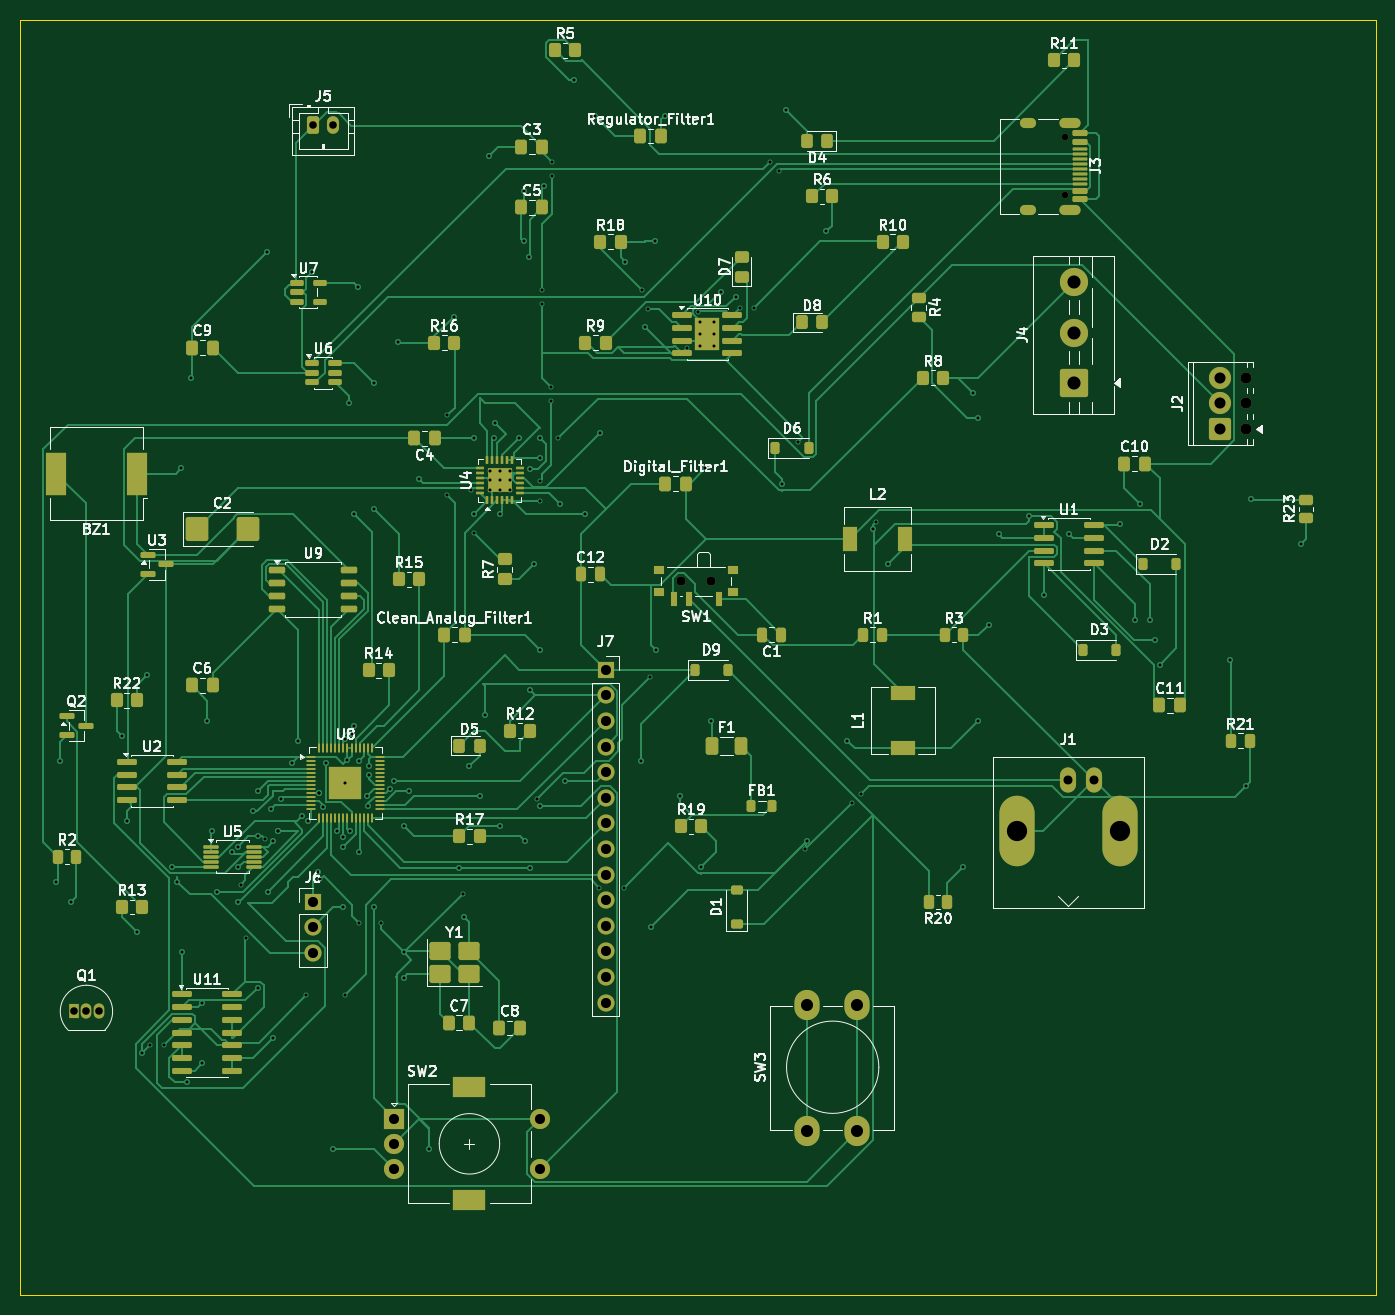
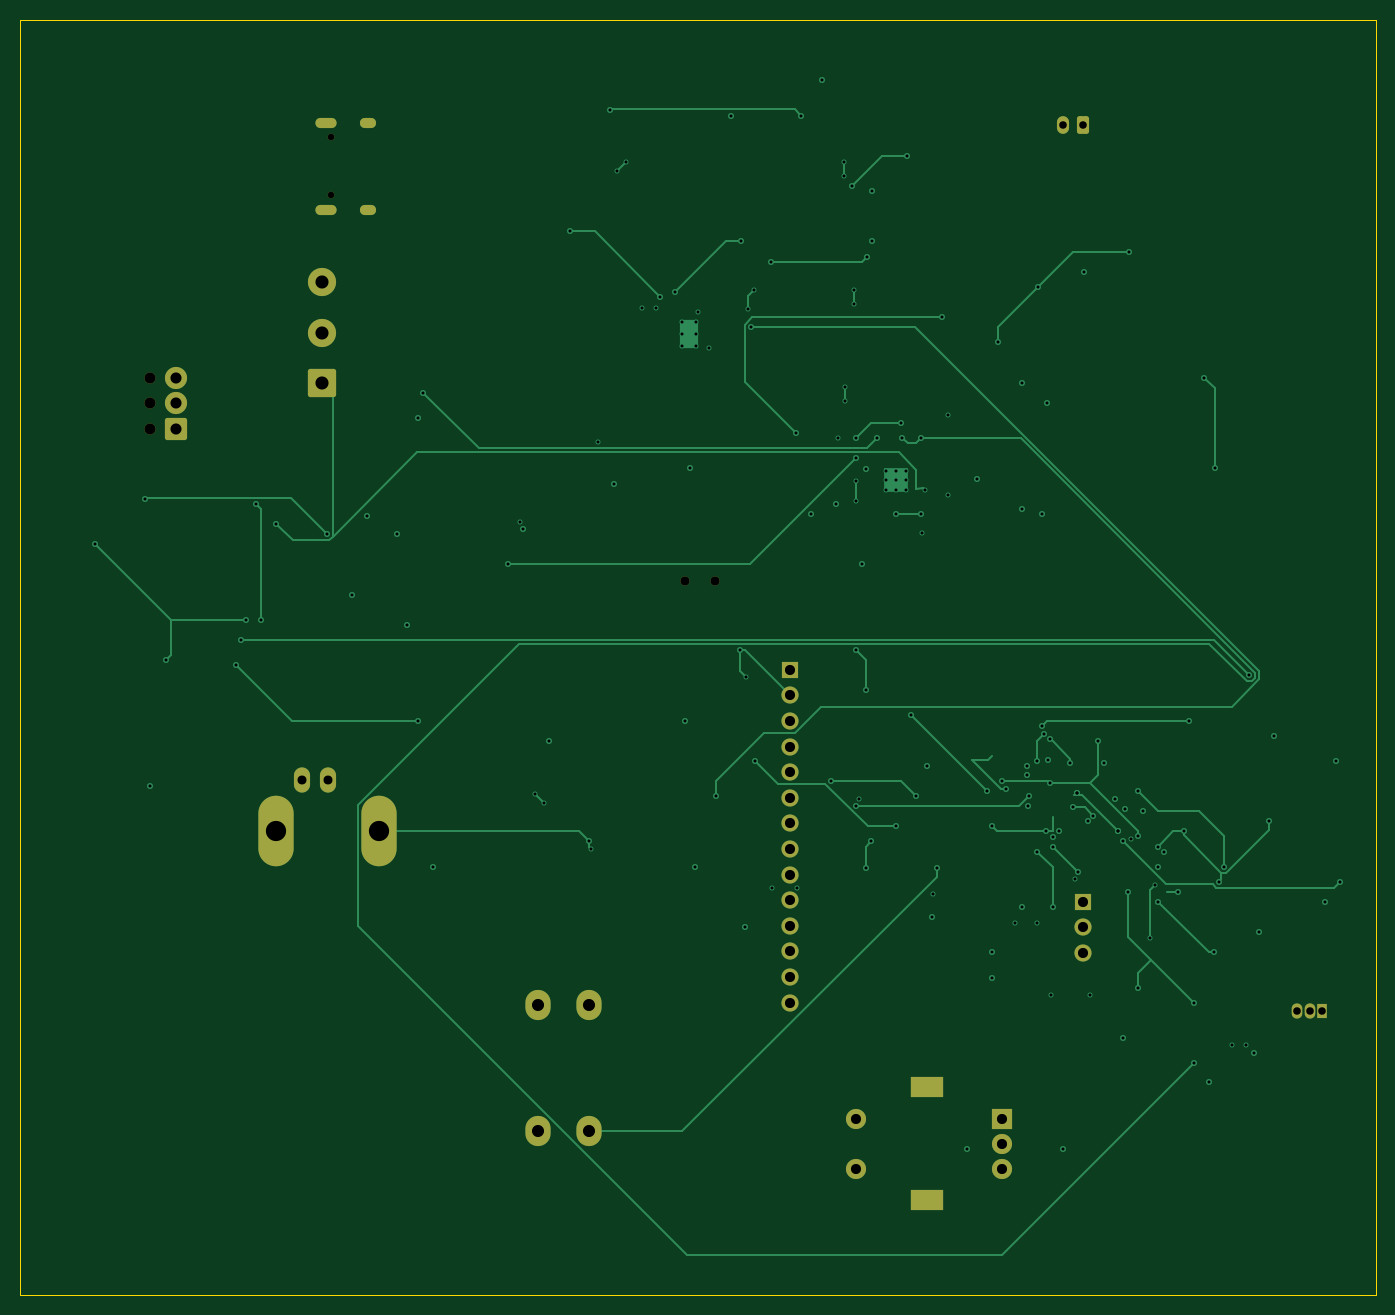
Circuit board: 13 layer files. Board 134.5 x 126.5 mm.
- bottom_copper: analogoscilloscope-B_Cu.gbr (20499 bytes)
- bottom_mask: analogoscilloscope-B_Mask.gbr (3461 bytes)
- paste: analogoscilloscope-B_Paste.gbr (463 bytes)
- bottom_silk: analogoscilloscope-B_Silkscreen.gbr (464 bytes)
- outline: analogoscilloscope-Edge_Cuts.gbr (617 bytes)
- top_copper: analogoscilloscope-F_Cu.gbr (81571 bytes)
- top_mask: analogoscilloscope-F_Mask.gbr (15436 bytes)
- paste: analogoscilloscope-F_Paste.gbr (13568 bytes)
- top_silk: analogoscilloscope-F_Silkscreen.gbr (129975 bytes)
- inner_copper: analogoscilloscope-In1_Cu.gbr (15478 bytes)
- inner_copper: analogoscilloscope-In2_Cu.gbr (14133 bytes)
- drill: analogoscilloscope-NPTH.drl (559 bytes)
- drill: analogoscilloscope-PTH.drl (4736 bytes)

=== bottom_copper: analogoscilloscope-B_Cu.gbr (20499 bytes, source omitted) ===
=== bottom_mask: analogoscilloscope-B_Mask.gbr ===
%TF.GenerationSoftware,KiCad,Pcbnew,10.0.3*%
%TF.CreationDate,2026-06-18T21:12:08+05:30*%
%TF.ProjectId,analogoscilloscope,616e616c-6f67-46f7-9363-696c6c6f7363,rev?*%
%TF.SameCoordinates,Original*%
%TF.FileFunction,Soldermask,Bot*%
%TF.FilePolarity,Negative*%
%FSLAX46Y46*%
G04 Gerber Fmt 4.6, Leading zero omitted, Abs format (unit mm)*
G04 Created by KiCad (PCBNEW 10.0.3) date 2026-06-18 21:12:08*
%MOMM*%
%LPD*%
G01*
G04 APERTURE LIST*
G04 Aperture macros list*
%AMRoundRect*
0 Rectangle with rounded corners*
0 $1 Rounding radius*
0 $2 $3 $4 $5 $6 $7 $8 $9 X,Y pos of 4 corners*
0 Add a 4 corners polygon primitive as box body*
4,1,4,$2,$3,$4,$5,$6,$7,$8,$9,$2,$3,0*
0 Add four circle primitives for the rounded corners*
1,1,$1+$1,$2,$3*
1,1,$1+$1,$4,$5*
1,1,$1+$1,$6,$7*
1,1,$1+$1,$8,$9*
0 Add four rect primitives between the rounded corners*
20,1,$1+$1,$2,$3,$4,$5,0*
20,1,$1+$1,$4,$5,$6,$7,0*
20,1,$1+$1,$6,$7,$8,$9,0*
20,1,$1+$1,$8,$9,$2,$3,0*%
G04 Aperture macros list end*
%ADD10R,1.700000X1.700000*%
%ADD11C,1.700000*%
%ADD12RoundRect,0.250000X-0.350000X-0.625000X0.350000X-0.625000X0.350000X0.625000X-0.350000X0.625000X0*%
%ADD13O,1.200000X1.750000*%
%ADD14C,0.900000*%
%ADD15RoundRect,0.250001X1.149999X-1.149999X1.149999X1.149999X-1.149999X1.149999X-1.149999X-1.149999X0*%
%ADD16C,2.800000*%
%ADD17C,1.100000*%
%ADD18RoundRect,0.249999X0.850001X-0.850001X0.850001X0.850001X-0.850001X0.850001X-0.850001X-0.850001X0*%
%ADD19C,2.200000*%
%ADD20O,1.600000X2.500000*%
%ADD21O,3.500000X7.000000*%
%ADD22R,1.050000X1.500000*%
%ADD23O,1.050000X1.500000*%
%ADD24C,0.650000*%
%ADD25O,2.100000X1.000000*%
%ADD26O,1.600000X1.000000*%
%ADD27O,2.500000X3.000000*%
%ADD28R,2.000000X2.000000*%
%ADD29C,2.000000*%
%ADD30R,3.200000X2.000000*%
G04 APERTURE END LIST*
D10*
%TO.C,J6*%
X74080000Y-108990000D03*
D11*
X74080000Y-111530000D03*
X74080000Y-114070000D03*
%TD*%
D12*
%TO.C,J5*%
X74080000Y-31980000D03*
D13*
X76080000Y-31980000D03*
%TD*%
D14*
%TO.C,SW1*%
X113580000Y-77200000D03*
X110580000Y-77200000D03*
%TD*%
D15*
%TO.C,J4*%
X149580000Y-57530000D03*
D16*
X149580000Y-52530000D03*
X149580000Y-47530000D03*
%TD*%
D10*
%TO.C,J7*%
X103080000Y-85990000D03*
D11*
X103080000Y-88530000D03*
X103080000Y-91070000D03*
X103080000Y-93610000D03*
X103080000Y-96150000D03*
X103080000Y-98690000D03*
X103080000Y-101230000D03*
X103080000Y-103770000D03*
X103080000Y-106310000D03*
X103080000Y-108850000D03*
X103080000Y-111390000D03*
X103080000Y-113930000D03*
X103080000Y-116470000D03*
X103080000Y-119010000D03*
%TD*%
D17*
%TO.C,J2*%
X166620000Y-62110000D03*
X166620000Y-59570000D03*
X166620000Y-57030000D03*
D18*
X164080000Y-62110000D03*
D19*
X164080000Y-59570000D03*
X164080000Y-57030000D03*
%TD*%
D20*
%TO.C,J1*%
X149000000Y-96950000D03*
D21*
X154080000Y-102030000D03*
D20*
X151540000Y-96950000D03*
D21*
X143920000Y-102030000D03*
%TD*%
D22*
%TO.C,Q1*%
X50310000Y-119890000D03*
D23*
X51580000Y-119890000D03*
X52850000Y-119890000D03*
%TD*%
D24*
%TO.C,J3*%
X148680000Y-33140000D03*
X148680000Y-38920000D03*
D25*
X149210000Y-31710000D03*
D26*
X145030000Y-31710000D03*
D25*
X149210000Y-40350000D03*
D26*
X145030000Y-40350000D03*
%TD*%
D27*
%TO.C,SW3*%
X123080000Y-131780000D03*
X123080000Y-119280000D03*
X128080000Y-131780000D03*
X128080000Y-119280000D03*
%TD*%
D28*
%TO.C,SW2*%
X82080000Y-130530000D03*
D29*
X82080000Y-135530000D03*
X82080000Y-133030000D03*
D30*
X89580000Y-127430000D03*
X89580000Y-138630000D03*
D29*
X96580000Y-135530000D03*
X96580000Y-130530000D03*
%TD*%
M02*

=== paste: analogoscilloscope-B_Paste.gbr ===
%TF.GenerationSoftware,KiCad,Pcbnew,10.0.3*%
%TF.CreationDate,2026-06-18T21:12:08+05:30*%
%TF.ProjectId,analogoscilloscope,616e616c-6f67-46f7-9363-696c6c6f7363,rev?*%
%TF.SameCoordinates,Original*%
%TF.FileFunction,Paste,Bot*%
%TF.FilePolarity,Positive*%
%FSLAX46Y46*%
G04 Gerber Fmt 4.6, Leading zero omitted, Abs format (unit mm)*
G04 Created by KiCad (PCBNEW 10.0.3) date 2026-06-18 21:12:08*
%MOMM*%
%LPD*%
G01*
G04 APERTURE LIST*
G04 APERTURE END LIST*
M02*

=== bottom_silk: analogoscilloscope-B_Silkscreen.gbr ===
%TF.GenerationSoftware,KiCad,Pcbnew,10.0.3*%
%TF.CreationDate,2026-06-18T21:12:08+05:30*%
%TF.ProjectId,analogoscilloscope,616e616c-6f67-46f7-9363-696c6c6f7363,rev?*%
%TF.SameCoordinates,Original*%
%TF.FileFunction,Legend,Bot*%
%TF.FilePolarity,Positive*%
%FSLAX46Y46*%
G04 Gerber Fmt 4.6, Leading zero omitted, Abs format (unit mm)*
G04 Created by KiCad (PCBNEW 10.0.3) date 2026-06-18 21:12:08*
%MOMM*%
%LPD*%
G01*
G04 APERTURE LIST*
G04 APERTURE END LIST*
M02*

=== outline: analogoscilloscope-Edge_Cuts.gbr ===
%TF.GenerationSoftware,KiCad,Pcbnew,10.0.3*%
%TF.CreationDate,2026-06-18T21:12:08+05:30*%
%TF.ProjectId,analogoscilloscope,616e616c-6f67-46f7-9363-696c6c6f7363,rev?*%
%TF.SameCoordinates,Original*%
%TF.FileFunction,Profile,NP*%
%FSLAX46Y46*%
G04 Gerber Fmt 4.6, Leading zero omitted, Abs format (unit mm)*
G04 Created by KiCad (PCBNEW 10.0.3) date 2026-06-18 21:12:08*
%MOMM*%
%LPD*%
G01*
G04 APERTURE LIST*
%TA.AperFunction,Profile*%
%ADD10C,0.050000*%
%TD*%
G04 APERTURE END LIST*
D10*
X45000000Y-21500000D02*
X179500000Y-21500000D01*
X179500000Y-148000000D01*
X45000000Y-148000000D01*
X45000000Y-21500000D01*
M02*

=== top_copper: analogoscilloscope-F_Cu.gbr (81571 bytes, source omitted) ===
=== top_mask: analogoscilloscope-F_Mask.gbr (15436 bytes, source omitted) ===
=== paste: analogoscilloscope-F_Paste.gbr (13568 bytes, source omitted) ===
=== top_silk: analogoscilloscope-F_Silkscreen.gbr (129975 bytes, source omitted) ===
=== inner_copper: analogoscilloscope-In1_Cu.gbr (15478 bytes, source omitted) ===
=== inner_copper: analogoscilloscope-In2_Cu.gbr (14133 bytes, source omitted) ===
=== drill: analogoscilloscope-NPTH.drl ===
M48
; DRILL file KiCad 10.0.3 date 2026-06-18T21:12:30
; FORMAT={-:-/ absolute / metric / decimal}
; #@! TF.CreationDate,2026-06-18T21:12:30+05:30
; #@! TF.GenerationSoftware,Kicad,Pcbnew,10.0.3
; #@! TF.FileFunction,NonPlated,1,4,NPTH
FMAT,2
METRIC
; #@! TA.AperFunction,NonPlated,NPTH,ComponentDrill
T1C0.650
; #@! TA.AperFunction,NonPlated,NPTH,ComponentDrill
T2C0.900
; #@! TA.AperFunction,NonPlated,NPTH,ComponentDrill
T3C1.100
%
G90
G05
T1
X148.68Y-33.14
X148.68Y-38.92
T2
X110.58Y-77.2
X113.58Y-77.2
T3
X166.62Y-57.03
X166.62Y-59.57
X166.62Y-62.11
M30

=== drill: analogoscilloscope-PTH.drl ===
M48
; DRILL file KiCad 10.0.3 date 2026-06-18T21:12:30
; FORMAT={-:-/ absolute / metric / decimal}
; #@! TF.CreationDate,2026-06-18T21:12:30+05:30
; #@! TF.GenerationSoftware,Kicad,Pcbnew,10.0.3
; #@! TF.FileFunction,Plated,1,4,PTH
FMAT,2
METRIC
; #@! TA.AperFunction,Plated,PTH,ViaDrill
T1C0.300
; #@! TA.AperFunction,Plated,PTH,ComponentDrill
T2C0.300
; #@! TA.AperFunction,Plated,PTH,ComponentDrill
T3C0.600
; #@! TA.AperFunction,Plated,PTH,ComponentDrill
T4C0.750
; #@! TA.AperFunction,Plated,PTH,ComponentDrill
T5C0.890
; #@! TA.AperFunction,Plated,PTH,ComponentDrill
T6C1.000
; #@! TA.AperFunction,Plated,PTH,ComponentDrill
T7C1.100
; #@! TA.AperFunction,Plated,PTH,ComponentDrill
T8C1.200
; #@! TA.AperFunction,Plated,PTH,ComponentDrill
T9C1.300
; #@! TA.AperFunction,Plated,PTH,ComponentDrill
T10C1.500
; #@! TA.AperFunction,Plated,PTH,ComponentDrill
T11C2.010
%
G90
G05
T1
X48.58Y-107.03
X49.0Y-95.0
X50.08Y-109.03
X55.08Y-92.53
X55.58Y-101.03
X56.58Y-112.03
X57.08Y-124.03
X57.58Y-86.53
X57.9Y-123.2
X59.3Y-123.2
X60.08Y-105.53
X60.58Y-107.03
X61.0Y-66.0
X61.08Y-114.03
X61.58Y-126.93
X62.0Y-57.0
X63.08Y-119.03
X63.08Y-125.03
X63.58Y-91.03
X64.08Y-102.03
X64.58Y-108.03
X66.039Y-104.12
X66.58Y-109.03
X66.604Y-103.554
X66.654Y-105.604
X66.9Y-107.3
X67.4Y-112.6
X68.08Y-100.03
X68.58Y-98.03
X68.58Y-102.53
X68.58Y-117.53
X69.3Y-102.8
X69.5Y-44.5
X69.58Y-108.03
X69.906Y-99.856
X70.08Y-103.03
X70.08Y-122.53
X70.58Y-102.03
X70.58Y-102.03
X70.906Y-98.83
X71.98Y-95.23
X72.58Y-93.03
X73.014Y-100.464
X73.4Y-118.3
X73.58Y-101.03
X74.0Y-46.5
X74.58Y-106.03
X74.666Y-98.245
X74.666Y-98.245
X74.8Y-106.8
X75.03Y-99.617
X75.326Y-95.276
X76.08Y-133.53
X76.48Y-102.013
X77.08Y-102.63
X77.08Y-103.53
X77.08Y-109.53
X77.2Y-118.3
X77.28Y-92.875
X77.28Y-97.23
X77.48Y-94.93
X77.58Y-59.53
X77.68Y-102.015
X77.906Y-92.356
X78.08Y-70.53
X78.08Y-91.53
X78.5Y-48.0
X78.58Y-95.03
X78.58Y-104.03
X78.6Y-111.1
X79.38Y-98.53
X79.556Y-99.554
X79.58Y-95.53
X79.58Y-96.43
X80.08Y-57.53
X80.08Y-70.03
X80.08Y-109.53
X80.8Y-111.1
X81.655Y-97.778
X82.08Y-97.03
X82.5Y-53.5
X83.08Y-101.53
X83.08Y-114.03
X83.08Y-116.53
X83.58Y-98.03
X84.58Y-67.03
X85.58Y-133.53
X87.4Y-60.7
X87.4Y-68.7
X88.0Y-51.0
X88.58Y-105.63
X88.9Y-108.2
X89.08Y-110.53
X89.58Y-95.53
X89.7Y-68.2
X90.0Y-72.4
X90.08Y-63.03
X90.08Y-70.53
X90.58Y-98.53
X91.08Y-90.53
X91.5Y-35.0
X91.981Y-62.981
X92.08Y-61.53
X92.58Y-70.53
X92.58Y-101.53
X94.5Y-63.0
X95.0Y-38.5
X95.0Y-43.5
X95.08Y-103.03
X95.5Y-45.0
X95.58Y-66.03
X95.58Y-88.03
X95.58Y-105.63
X96.0Y-75.5
X96.3Y-98.8
X96.58Y-63.03
X96.58Y-65.03
X96.58Y-84.03
X96.58Y-99.53
X96.6Y-67.3
X96.6Y-69.2
X96.8Y-48.3
X96.8Y-49.7
X97.0Y-38.0
X97.7Y-57.9
X97.7Y-59.3
X97.8Y-35.6
X97.8Y-37.0
X98.4Y-63.0
X98.58Y-69.53
X99.08Y-97.03
X100.0Y-27.5
X101.08Y-70.53
X102.0Y-31.0
X102.4Y-107.6
X102.5Y-62.5
X104.9Y-107.6
X105.0Y-45.5
X106.58Y-95.03
X106.7Y-48.3
X107.0Y-52.0
X107.3Y-50.2
X107.5Y-86.7
X107.58Y-111.53
X108.0Y-43.5
X108.08Y-84.03
X109.0Y-31.0
X110.5Y-98.5
X111.2Y-54.1
X112.3Y-50.5
X112.58Y-105.53
X113.0Y-66.0
X113.58Y-91.03
X114.5Y-48.5
X116.0Y-49.0
X116.4Y-50.1
X117.8Y-50.1
X119.4Y-35.6
X120.3Y-36.5
X120.58Y-67.53
X121.0Y-30.5
X122.2Y-63.4
X122.9Y-103.8
X123.08Y-103.03
X125.0Y-42.5
X127.08Y-93.03
X127.5Y-99.2
X128.4Y-98.3
X129.58Y-72.03
X129.9Y-71.3
X131.08Y-75.53
X138.58Y-105.53
X139.5Y-58.5
X140.08Y-61.03
X140.08Y-91.03
X141.08Y-81.53
X142.08Y-72.53
X145.08Y-70.73
X146.58Y-78.53
X149.08Y-72.53
X154.08Y-71.53
X155.58Y-81.03
X156.08Y-69.53
X157.08Y-81.03
X157.58Y-83.03
X158.08Y-85.53
X165.08Y-85.03
X166.58Y-97.53
X167.08Y-69.03
X172.08Y-73.53
T2
X91.605Y-66.235
X91.605Y-67.21
X91.605Y-68.185
X92.58Y-66.235
X92.58Y-67.21
X92.58Y-68.185
X93.555Y-66.235
X93.555Y-67.21
X93.555Y-68.185
X112.48Y-51.505
X112.48Y-52.705
X112.48Y-53.905
X113.88Y-51.505
X113.88Y-52.705
X113.88Y-53.905
T4
X50.31Y-119.89
X51.58Y-119.89
X52.85Y-119.89
X74.08Y-31.98
X76.08Y-31.98
T5
X149.0Y-96.95
X151.54Y-96.95
T6
X74.08Y-108.99
X74.08Y-111.53
X74.08Y-114.07
X82.08Y-130.53
X82.08Y-133.03
X82.08Y-135.53
X96.58Y-130.53
X96.58Y-135.53
X103.08Y-85.99
X103.08Y-88.53
X103.08Y-91.07
X103.08Y-93.61
X103.08Y-96.15
X103.08Y-98.69
X103.08Y-101.23
X103.08Y-103.77
X103.08Y-106.31
X103.08Y-108.85
X103.08Y-111.39
X103.08Y-113.93
X103.08Y-116.47
X103.08Y-119.01
T7
X164.08Y-57.03
X164.08Y-59.57
X164.08Y-62.11
T8
X123.08Y-119.28
X123.08Y-131.78
X128.08Y-119.28
X128.08Y-131.78
T9
X149.58Y-47.53
X149.58Y-52.53
X149.58Y-57.53
T11
X143.92Y-102.03
X154.08Y-102.03
T3
G00X145.33Y-31.71
M15
G01X144.73Y-31.71
M16
G05
G00X145.33Y-40.35
M15
G01X144.73Y-40.35
M16
G05
G00X149.76Y-31.71
M15
G01X148.66Y-31.71
M16
G05
G00X149.76Y-40.35
M15
G01X148.66Y-40.35
M16
G05
T10
G00X88.93Y-127.43
M15
G01X90.23Y-127.43
M16
G05
G00X88.93Y-138.63
M15
G01X90.23Y-138.63
M16
G05
M30
